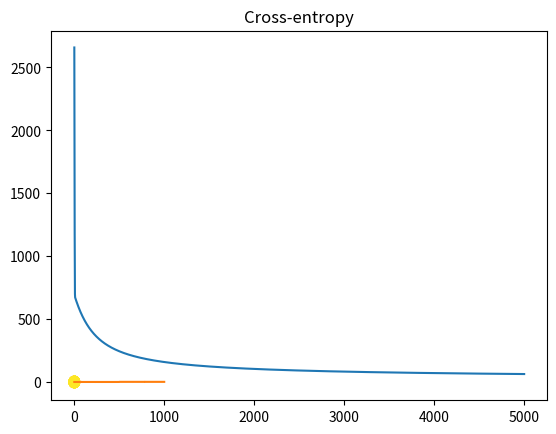

Here is the Python script that generated this plot:
import numpy as np
import matplotlib.pyplot as plt

N = int(1000)
D = int(2)

# We have two radii
# Inner radius of 5
R_inner = int(5)
# Outer radius of 10
R_outer = int(10)

# Set a uniformly distributed variable for half the data that depends on the
# inner radius.  It is spread around 5
R1 = np.random.randn(int(N/2)) + R_inner
# Generate some angles, polar cordinates, that are uniformly distributed
theta = 2*np.pi*np.random.random(int(N/2))
# Convert the polar coordinates into (x,y) coordinates.
# We want to transpose that so N goes along the rows
X_inner = np.concatenate([[R1*np.cos(theta)], [R1 * np.sin(theta)]]).T

# We are then going to do the same for the outer radius
R2 = np.random.randn(int(N/2)) + R_outer
theta = 2*np.pi*np.random.random(int(N/2))
X_outer = np.concatenate([[R2*np.cos(theta)], [R2 * np.sin(theta)]]).T

X = np.concatenate([X_inner, X_outer])
# Set our targets.  First half to 0 and second half to 1 although order
# Does not matter.
T = np.array([0]*int(N/2) + [1]*int(N/2))

plt.scatter(X[:,0], X[:,1], c=T)
plt.show()


# add a column of ones for the bias term
ones = np.ones((N,1))

# The trick with the donut problem is to create another column that represents
# the radius of the plan
r = np.zeros((N,1))
for i in range(0,N):
    r[i] = np.sqrt(X[i,:].dot(X[i,:]))

Xb = np.concatenate((ones, r, X), axis = 1)

# randomly initialize weights
w = np.random.rand(D+2)

# Calculate model output
z = Xb.dot(w)

def sigmoid(z):
    return 1 / (1+np.exp(-z))

Y = sigmoid(z)

# calculate cross-entropy error
def cross_entropy(T, Y):
    E = 0
    for i in range(0,N):
        if T[i] == 1:
            E -= np.log(Y[i])
        else:
            E -= np.log(1 - Y[i])
    return E

learning_rate = 0.0001
error = []
for i in range(0,5000):
    e = cross_entropy(T,Y)
    error.append(e)
    if i % 100 == 0:
        print(e)

    w += learning_rate * ( Xb.T.dot(T-Y) - 0.01*w)

    Y = sigmoid(Xb.dot(w))

plt.plot(error)
plt.title("Cross-entropy")
plt.show()

plt.plot(Y)
plt.show()

print("Final w:",w)
print("Final classification rate:", 1 - np.abs(T - np.round(Y)).sum() / N)
